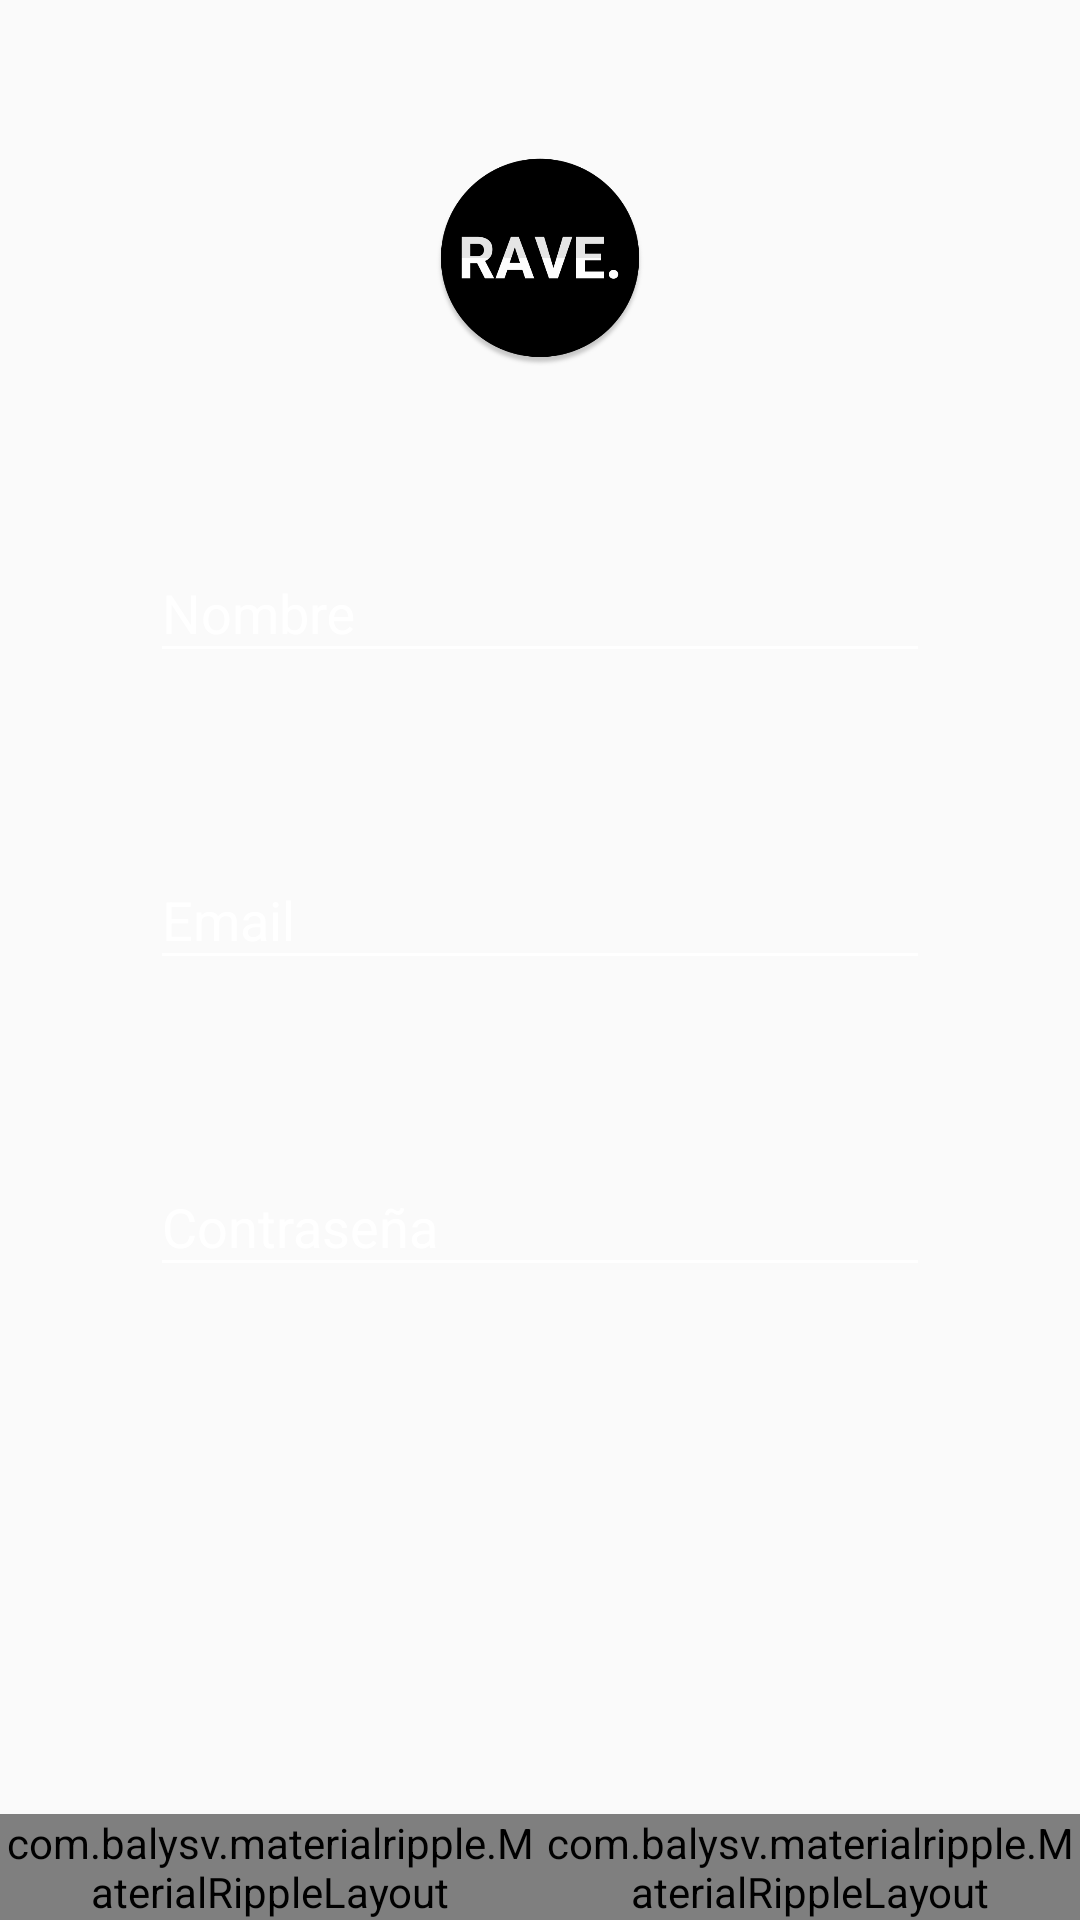

Android layout source for this screen:
<!-- AndroidManifest.xml: application theme AppTheme -->
<!-- res/layout/activity_signup.xml -->
<?xml version="1.0" encoding="utf-8"?>
<RelativeLayout xmlns:android="http://schemas.android.com/apk/res/android"
    xmlns:app="http://schemas.android.com/apk/res-auto"
    android:layout_width="match_parent"
    android:layout_height="match_parent">

    <ImageView
        android:id="@+id/back_image"
        android:layout_width="match_parent"
        android:layout_height="match_parent"
        android:scaleType="centerCrop" />

    <RelativeLayout
        android:layout_width="match_parent"
        android:layout_height="match_parent">

        <ImageView
            android:src="@drawable/web_hi_res_512"
            android:layout_width="wrap_content"
            android:layout_height="72dp"
            android:layout_gravity="center_horizontal"
            android:id="@+id/imageView"
            android:layout_alignParentTop="true"
            android:layout_alignParentStart="true"
            android:layout_alignParentLeft="true"
            android:layout_marginTop="50dp" />

        
        <android.support.design.widget.TextInputLayout
            android:layout_width="match_parent"
            android:layout_height="wrap_content"
            android:id="@+id/name"
            android:layout_below="@+id/imageView"
            android:layout_alignParentStart="true"
            android:layout_alignParentLeft="true"
            android:layout_marginTop="50dp"
            android:layout_marginLeft="50dp"
            android:layout_marginRight="50dp">

            <EditText
                android:id="@+id/input_name"
                android:layout_width="match_parent"
                android:layout_height="wrap_content"
                android:inputType="textCapWords"
                android:hint="Nombre" />
        </android.support.design.widget.TextInputLayout>

        
        <android.support.design.widget.TextInputLayout
            android:layout_width="match_parent"
            android:layout_height="wrap_content"
            android:id="@+id/view"
            android:layout_below="@+id/name"
            android:layout_alignParentStart="true"
            android:layout_alignParentLeft="true"
            android:layout_marginTop="50dp"
            android:layout_marginLeft="50dp"
            android:layout_marginRight="50dp">

            <EditText
                android:id="@+id/input_email"
                android:layout_width="match_parent"
                android:layout_height="wrap_content"
                android:inputType="textEmailAddress"
                android:hint="Email" />
        </android.support.design.widget.TextInputLayout>

        
        <android.support.design.widget.TextInputLayout
            android:layout_width="match_parent"
            android:layout_height="wrap_content"
            android:id="@+id/view2"
            android:layout_below="@+id/view"
            android:layout_alignParentStart="true"
            android:layout_alignParentLeft="true"
            android:layout_marginTop="50dp"
            android:layout_marginLeft="50dp"
            android:layout_marginRight="50dp">

            <EditText
                android:id="@+id/input_password"
                android:layout_width="match_parent"
                android:layout_height="wrap_content"
                android:inputType="textPassword"
                android:hint="Contraseña" />
        </android.support.design.widget.TextInputLayout>

        <LinearLayout
            android:layout_width="match_parent"
            android:layout_height="wrap_content"
            android:orientation="horizontal"
            android:id="@+id/linearLayout"
            android:layout_alignParentBottom="true"
            android:layout_alignParentStart="true"
            android:layout_alignParentLeft="true">

            <com.balysv.materialripple.MaterialRippleLayout
                android:id="@+id/ripple1"
                android:layout_width="match_parent"
                android:layout_height="match_parent"
                app:mrl_rippleColor="?attr/colorControlHighlight"
                app:mrl_rippleOverlay="true"
                app:mrl_rippleDuration="350"
                app:mrl_rippleFadeDuration="75"
                android:layout_weight="1">

            <Button
                android:id="@+id/link_login"
                android:layout_width="match_parent"
                android:layout_height="wrap_content"
                android:text="Ya tienes cuenta?"
                android:textColor="@color/myTextPrimaryColor"
                android:background="@color/myDrawerTextPrimaryColor" />

            </com.balysv.materialripple.MaterialRippleLayout>

            <com.balysv.materialripple.MaterialRippleLayout
                android:id="@+id/ripple2"
                android:layout_width="match_parent"
                android:layout_height="match_parent"
                app:mrl_rippleColor="?attr/colorControlHighlight"
                app:mrl_rippleOverlay="true"
                app:mrl_rippleDuration="350"
                app:mrl_rippleFadeDuration="75"
                android:layout_weight="1">

            <Button
                android:id="@+id/btn_signup"
                android:layout_width="match_parent"
                android:layout_height="wrap_content"
                android:padding="12dp"
                android:text="Registrarse"
                android:background="@color/myPrimaryColor" />

            </com.balysv.materialripple.MaterialRippleLayout>
        </LinearLayout>
    </RelativeLayout>
</RelativeLayout>
<!-- resources referenced by this layout -->
<resources>
  <color name="myDrawerTextPrimaryColor">#212121</color>
  <color name="myPrimaryColor">#EF5350</color>
  <color name="myTextPrimaryColor">#FFFFFF</color>
  <!-- drawable web_hi_res_512: png bitmap (drawable, 32096 bytes) -->
  <style name="AppTheme" parent="Theme.AppCompat.Light.DarkActionBar">
          
          <item name="colorPrimary">@color/myPrimaryColor</item>
          <item name="colorPrimaryDark">@color/myPrimaryDarkColor</item>
          <item name="colorAccent">@color/myAccentColor</item>
      </style>
  <color name="myPrimaryDarkColor">#F44336</color>
  <color name="myAccentColor">#F44336</color>
</resources>
